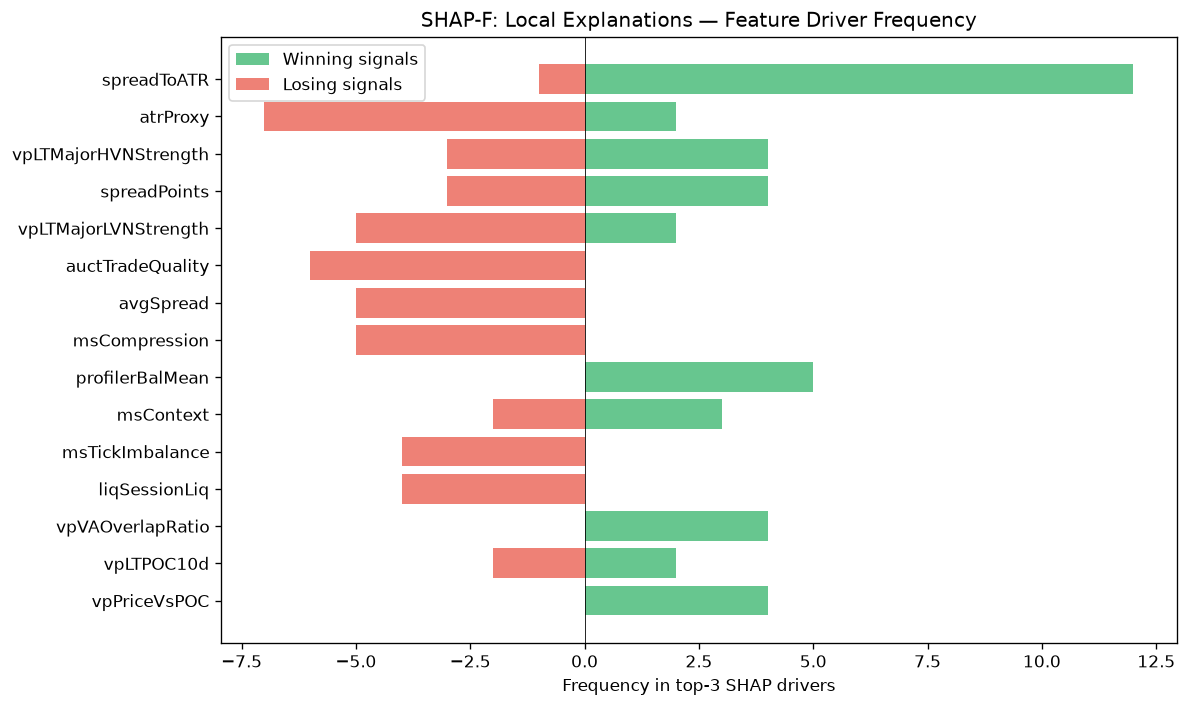

The file beside this chart, header and first rows:
feature, win_top3_freq, lose_top3_freq, total_top3_freq, win_bias
spreadToATR, 12, 1, 13, 0.9231
atrProxy, 2, 7, 9, 0.2222
vpLTMajorHVNStrength, 4, 3, 7, 0.5714
spreadPoints, 4, 3, 7, 0.5714
vpLTMajorLVNStrength, 2, 5, 7, 0.2857
auctTradeQuality, 0, 6, 6, 0.0
avgSpread, 0, 5, 5, 0.0
msCompression, 0, 5, 5, 0.0
profilerBalMean, 5, 0, 5, 1
msContext, 3, 2, 5, 0.6
msTickImbalance, 0, 4, 4, 0.0
liqSessionLiq, 0, 4, 4, 0.0
vpVAOverlapRatio, 4, 0, 4, 1
vpLTPOC10d, 2, 2, 4, 0.5
vpPriceVsPOC, 4, 0, 4, 1
vpDailyPOC, 1, 3, 4, 0.25
auctRegime, 3, 0, 3, 1
auctShapeConf, 3, 0, 3, 1
liqContext, 3, 0, 3, 1
ofDeltaProxy, 0, 3, 3, 0.0
vpCompPOC, 0, 2, 2, 0.0
auctHVNStrength, 2, 0, 2, 1
vpPullbackPOC, 1, 0, 1, 1
auctTargetConf, 1, 0, 1, 1
structDistATR, 1, 0, 1, 1
vpBestHVNScore, 1, 0, 1, 1
auctTargetPrice, 0, 1, 1, 0.0
vpLTBalanceStability, 1, 0, 1, 1
smZoneQuality, 0, 1, 1, 0.0
liqEqualHL, 1, 0, 1, 1
auctLVNStrength, 0, 1, 1, 0.0
auctExpMoveATR, 0, 1, 1, 0.0
auctDistHVN, 0, 1, 1, 0.0
